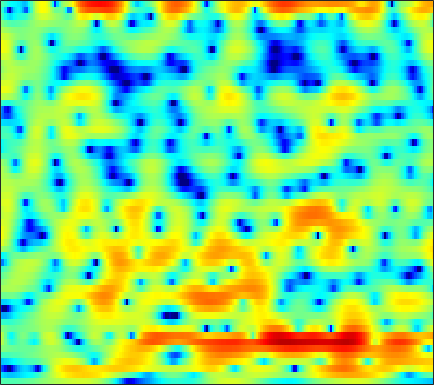

The data file committed next to this chart (first rows):
-1.9993, -2.0427, -2.0969, -2.1453, -2.1644, -2.1765, -2.1384, -2.0951, -2.0198, -1.9052, -1.7602, -1.6301, -1.4379, -1.219, -1.0249, -0.74757, -0.4724, -0.25755, 0.027974, 0.31347, 0.60196, 0.81378, 1.0863, 1.3385
-6.617, -7.133, -7.698, -8.082, -8.209, -8.168, -7.922, -7.657, -7.252, -6.835, -6.428, -6.135, -5.755, -5.351, -5.015, -4.486, -3.843, -3.277, -2.418, -1.488, -0.5261, 0.1988, 1.14, 2.031
-12.69, -14.24, -17.18, -21.04, -21.75, -17.56, -13.76, -11.63, -9.596, -8.238, -7.455, -7.201, -7.325, -8.073, -9.14, -11.57, -15.92, -19.53, -14.38, -8.736, -4.874, -2.675, -0.3487, 1.51
-8.343, -7.915, -7.467, -7.045, -6.693, -6.175, -5.606, -5.158, -4.549, -3.993, -3.51, -3.22, -2.907, -2.676, -2.542, -2.345, -2.106, -1.866, -1.425, -0.8395, -0.1358, 0.4461, 1.249, 2.026
-2.82, -2.762, -2.682, -2.587, -2.502, -2.366, -2.222, -2.094, -1.911, -1.711, -1.507, -1.361, -1.145, -0.9257, -0.7558, -0.5081, -0.2424, -0.03945, 0.252, 0.5575, 0.8673, 1.103, 1.402, 1.666
0.3528, 0.1048, -0.2349, -0.5541, -0.7591, -0.9618, -1.106, -1.166, -1.207, -1.202, -1.195, -1.202, -1.189, -1.144, -1.062, -0.8637, -0.5779, -0.3008, 0.1211, 0.5632, 0.9566, 1.219, 1.478, 1.609
2.798, 1.63, -0.1668, -2.042, -3.167, -3.722, -3.18, -2.452, -1.617, -1.155, -1.123, -1.409, -2.229, -3.561, -4.795, -5.97, -5.287, -3.712, -1.466, 0.449, 1.851, 2.599, 3.211, 3.408
2.962, 1.483, -0.8557, -3.479, -5.114, -5.461, -3.964, -2.623, -1.243, -0.4239, -0.1288, -0.2403, -0.7997, -1.768, -2.619, -3.386, -2.938, -1.857, -0.0962, 1.468, 2.62, 3.201, 3.597, 3.556
0.4787, -0.06749, -0.7166, -1.247, -1.51, -1.651, -1.583, -1.446, -1.202, -0.9396, -0.7039, -0.5572, -0.4097, -0.2542, -0.1144, 0.1129, 0.3997, 0.6563, 1.043, 1.42, 1.707, 1.842, 1.879, 1.73
-3.195, -3.417, -3.593, -3.611, -3.528, -3.311, -3.005, -2.741, -2.345, -1.915, -1.485, -1.163, -0.7571, -0.3529, -0.05392, 0.3327, 0.7114, 0.9835, 1.317, 1.598, 1.827, 1.947, 2.027, 2.01
-9.261, -9.503, -9.402, -8.76, -8.05, -6.996, -5.952, -5.226, -4.375, -3.608, -2.946, -2.465, -1.861, -1.266, -0.8266, -0.2305, 0.3589, 0.7909, 1.333, 1.813, 2.218, 2.471, 2.717, 2.862
-17.41, -22.86, -31.66, -17.55, -13.46, -10.14, -8.087, -7.013, -6.059, -5.508, -5.206, -5.005, -4.627, -4.005, -3.368, -2.335, -1.214, -0.3926, 0.6152, 1.502, 2.251, 2.713, 3.216, 3.585
-7.605, -7.708, -7.557, -6.96, -6.387, -5.661, -5.174, -5.078, -5.43, -6.475, -8.411, -10.79, -15.58, -15.71, -11.39, -7.034, -4.082, -2.464, -0.8363, 0.409, 1.385, 1.992, 2.689, 3.279
-0.8301, -0.7745, -0.7007, -0.6085, -0.571, -0.5941, -0.7587, -1.05, -1.681, -2.595, -3.744, -4.718, -5.74, -5.862, -5.332, -4.211, -3.145, -2.519, -1.948, -1.626, -1.413, -1.212, -0.7174, 0.05452
1.205, 1.393, 1.609, 1.772, 1.85, 1.889, 1.818, 1.697, 1.456, 1.117, 0.7071, 0.3955, -0.03306, -0.4381, -0.73, -1.171, -1.796, -2.461, -3.725, -5.704, -8.827, -12.34, -15.4, -9.995
-0.03349, 0.4377, 0.9832, 1.422, 1.688, 1.954, 2.124, 2.197, 2.21, 2.122, 1.939, 1.75, 1.424, 0.9871, 0.5781, -0.09646, -0.938, -1.708, -2.951, -4.41, -5.962, -6.917, -7.333, -6.519
-1.855, -1.199, -0.4349, 0.2417, 0.6913, 1.213, 1.643, 1.899, 2.135, 2.271, 2.295, 2.226, 2.043, 1.744, 1.437, 0.9286, 0.3088, -0.2304, -1.023, -1.838, -2.618, -3.127, -3.626, -3.868
-3.389, -2.96, -2.188, -1.252, -0.5295, 0.3749, 1.169, 1.649, 2.155, 2.518, 2.74, 2.811, 2.799, 2.661, 2.482, 2.134, 1.652, 1.202, 0.4666, -0.4284, -1.531, -2.49, -3.982, -5.648
-11.27, -11.04, -7.369, -4.176, -2.415, -0.6907, 0.5068, 1.159, 1.81, 2.245, 2.538, 2.701, 2.826, 2.872, 2.843, 2.707, 2.442, 2.159, 1.629, 0.8651, -0.1756, -1.215, -3.081, -5.755
-5.256, -5.499, -4.497, -3.086, -2.221, -1.396, -0.9854, -0.8358, -0.7751, -0.7816, -0.744, -0.6142, -0.3558, -0.03573, 0.2014, 0.477, 0.6827, 0.7542, 0.7564, 0.6616, 0.4696, 0.2696, -0.04091, -0.3226
1.719, 1.115, 0.4005, -0.3054, -0.9017, -1.904, -3.184, -4.386, -6.301, -8.131, -9.008, -8.661, -7.345, -5.936, -5.026, -4.054, -3.306, -2.869, -2.345, -1.823, -1.266, -0.7962, -0.111, 0.6261
4.402, 3.665, 2.576, 1.291, 0.1697, -1.656, -3.939, -6.121, -9.953, -15.22, -19.3, -16.39, -12.66, -10.45, -9.385, -8.575, -8.279, -8.159, -7.936, -7.339, -6.074, -4.795, -2.898, -1.029
5.253, 4.608, 3.587, 2.367, 1.305, -0.3194, -2.198, -3.707, -5.816, -7.778, -9.31, -10.24, -10.95, -11.33, -11.55, -11.97, -12.92, -14.31, -18.41, -33.32, -17.45, -11.5, -6.59, -3.193
4.874, 4.462, 3.725, 2.774, 1.906, 0.5538, -1.032, -2.392, -4.451, -6.781, -9.441, -11.65, -14.73, -16.59, -16.31, -14.7, -13.12, -12.38, -11.55, -10.47, -8.616, -6.875, -4.433, -2.211
3.719, 3.673, 3.383, 2.821, 2.215, 1.169, -0.1676, -1.379, -3.225, -5.508, -8.185, -10.66, -14.49, -16.95, -15.76, -12.7, -10.03, -8.459, -6.685, -5.168, -3.76, -2.743, -1.455, -0.299
2.385, 2.866, 3.139, 3.011, 2.662, 1.909, 0.8532, -0.09442, -1.521, -3.052, -4.521, -5.476, -6.343, -6.605, -6.418, -5.677, -4.664, -3.828, -2.705, -1.698, -0.828, -0.2822, 0.2716, 0.6472
2.533, 3.256, 3.755, 3.785, 3.528, 2.817, 1.719, 0.6308, -1.131, -3.162, -5.231, -6.309, -6.63, -5.722, -4.651, -3.182, -1.859, -0.9954, -0.05246, 0.6596, 1.126, 1.285, 1.253, 0.8988
3.361, 3.803, 4.093, 4.028, 3.748, 3.028, 1.861, 0.6527, -1.54, -4.673, -9.609, -15.69, -15.04, -8.387, -5.465, -2.864, -1.135, -0.1962, 0.6564, 1.155, 1.328, 1.264, 0.9207, 0.248
2.929, 3.2, 3.366, 3.304, 3.096, 2.613, 1.887, 1.205, 0.09288, -1.088, -2.184, -2.71, -2.879, -2.448, -1.907, -1.133, -0.4766, -0.1166, 0.1615, 0.1956, -0.02237, -0.3245, -0.919, -1.681
2.37, 2.587, 2.741, 2.743, 2.646, 2.419, 2.103, 1.818, 1.422, 1.029, 0.7053, 0.5235, 0.3751, 0.3355, 0.3521, 0.3649, 0.326, 0.2092, -0.07582, -0.5542, -1.238, -1.917, -3.025, -4.346
2.124, 2.24, 2.278, 2.211, 2.122, 1.966, 1.807, 1.7, 1.615, 1.565, 1.566, 1.569, 1.588, 1.571, 1.516, 1.364, 1.084, 0.7755, 0.1943, -0.5978, -1.64, -2.608, -4.197, -6.245
2.091, 1.956, 1.638, 1.212, 0.8663, 0.4433, 0.1751, 0.1483, 0.3258, 0.7315, 1.22, 1.591, 2.008, 2.284, 2.375, 2.332, 2.074, 1.74, 1.089, 0.1985, -0.9401, -1.939, -3.445, -5.11
2.103, 1.632, 0.7431, -0.5093, -1.721, -3.617, -5.268, -5.479, -4.085, -1.93, -0.01982, 1.145, 2.308, 3.095, 3.454, 3.643, 3.517, 3.217, 2.557, 1.578, 0.3124, -0.8444, -2.603, -4.482
1.04, 0.5816, -0.3284, -1.755, -3.342, -6.418, -10.89, -12.19, -7.527, -3.34, -0.4852, 1.065, 2.559, 3.562, 4.048, 4.363, 4.335, 4.083, 3.445, 2.44, 1.01, -0.3965, -2.877, -6.481
-2.406, -2.19, -2.121, -2.284, -2.513, -2.854, -2.982, -2.753, -2.038, -0.9438, 0.2362, 1.079, 2.041, 2.774, 3.153, 3.432, 3.439, 3.273, 2.798, 2.057, 1.026, 0.07884, -1.397, -2.995
-6.149, -4.964, -3.89, -3.197, -2.817, -2.448, -2.092, -1.798, -1.283, -0.6773, 0.0141, 0.5383, 1.222, 1.803, 2.133, 2.416, 2.489, 2.406, 2.121, 1.645, 1.043, 0.5409, -0.1166, -0.6643
-5.719, -4.763, -3.827, -3.243, -3, -2.805, -2.699, -2.622, -2.371, -1.894, -1.154, -0.5022, 0.4086, 1.225, 1.734, 2.197, 2.401, 2.36, 2.076, 1.543, 0.8389, 0.2732, -0.397, -0.797
-2.81, -2.547, -2.365, -2.446, -2.734, -3.433, -4.554, -5.57, -6.838, -6.636, -4.695, -2.822, -0.6169, 1.117, 2.088, 2.952, 3.344, 3.333, 2.878, 1.911, 0.3286, -1.324, -4.099, -6.27
-2.933, -2.898, -3.039, -3.412, -3.864, -4.924, -6.686, -8.765, -13.1, -14.37, -8.463, -4.97, -1.69, 0.6089, 1.822, 2.922, 3.474, 3.57, 3.243, 2.361, 0.8417, -0.8132, -3.683, -6.078
-6.778, -6.895, -7.096, -7.238, -7.232, -7.143, -7.014, -6.871, -6.447, -5.606, -4.299, -3.106, -1.537, -0.1405, 0.7282, 1.622, 2.195, 2.423, 2.475, 2.252, 1.823, 1.453, 1.023, 0.8482
-10.77, -12.04, -13.88, -14.39, -13.25, -10.85, -8.656, -7.319, -5.748, -4.39, -3.177, -2.324, -1.248, -0.3106, 0.303, 0.9844, 1.504, 1.767, 1.994, 2.093, 2.107, 2.099, 2.082, 2.125
-10.01, -12.03, -15.88, -17.8, -14.85, -10.77, -7.919, -6.301, -4.72, -3.47, -2.443, -1.793, -0.989, -0.2745, 0.2057, 0.7503, 1.17, 1.404, 1.603, 1.71, 1.76, 1.771, 1.809, 1.895
-3.162, -3.632, -4.154, -4.319, -4.175, -3.693, -3.128, -2.74, -2.366, -2.116, -1.887, -1.655, -1.239, -0.6652, -0.191, 0.3906, 0.8175, 1.014, 1.06, 0.8771, 0.5307, 0.2432, -0.01263, 0.0123
2.631, 2.493, 2.276, 2.025, 1.798, 1.402, 0.8461, 0.2216, -0.8704, -2.396, -4.195, -5.214, -5.136, -3.526, -2.163, -0.7009, 0.1966, 0.4598, 0.2875, -0.542, -2.102, -3.76, -6.427, -7.581
4.55, 4.565, 4.47, 4.217, 3.91, 3.286, 2.348, 1.371, -0.449, -3.133, -7.319, -11.74, -11.78, -6.478, -3.881, -1.73, -0.6249, -0.3435, -0.6027, -1.581, -3.36, -5.328, -8.666, -10.44
3.332, 3.583, 3.761, 3.745, 3.601, 3.224, 2.619, 2.038, 1.064, -0.03007, -1.049, -1.595, -1.829, -1.553, -1.165, -0.6758, -0.4192, -0.4184, -0.7193, -1.336, -2.221, -2.978, -3.97, -4.717
1.376, 1.966, 2.516, 2.822, 2.903, 2.845, 2.631, 2.386, 1.997, 1.579, 1.196, 0.9583, 0.7478, 0.6256, 0.5648, 0.4652, 0.2997, 0.0998, -0.2995, -0.874, -1.611, -2.26, -3.257, -4.425
0.2847, 1.078, 1.811, 2.237, 2.396, 2.433, 2.33, 2.185, 1.969, 1.756, 1.573, 1.466, 1.351, 1.263, 1.183, 1.038, 0.8203, 0.5795, 0.1515, -0.4212, -1.141, -1.797, -2.819, -4.073
1.135, 1.69, 2.15, 2.304, 2.256, 2.009, 1.619, 1.289, 0.8892, 0.6284, 0.5596, 0.6227, 0.7948, 0.997, 1.114, 1.19, 1.123, 0.9625, 0.6141, 0.1169, -0.5369, -1.119, -1.988, -2.963
3.276, 3.425, 3.372, 3.003, 2.506, 1.534, 0.217, -0.9294, -2.449, -3.33, -3.028, -2.216, -0.9506, 0.1254, 0.7237, 1.237, 1.417, 1.367, 1.06, 0.5303, -0.163, -0.7573, -1.581, -2.332
5.062, 4.961, 4.562, 3.83, 3.005, 1.446, -0.8607, -3.362, -8.873, -24.91, -11.03, -6.094, -2.501, -0.4191, 0.5686, 1.309, 1.545, 1.432, 0.9138, -0.007035, -1.26, -2.359, -3.847, -4.906
4.956, 4.782, 4.355, 3.695, 3.033, 1.93, 0.5905, -0.4932, -1.857, -2.631, -2.433, -1.791, -0.7375, 0.1717, 0.6622, 0.9975, 0.953, 0.6316, -0.1922, -1.565, -3.702, -6.021, -10.87, -22.38
3.633, 3.431, 3.068, 2.597, 2.198, 1.615, 1.039, 0.6266, 0.2118, -0.02511, -0.05225, 0.03786, 0.2459, 0.4762, 0.589, 0.6275, 0.4459, 0.1409, -0.5271, -1.521, -2.872, -4.068, -5.713, -6.825
2.089, 1.788, 1.362, 0.9369, 0.6489, 0.3121, 0.04875, -0.1036, -0.2108, -0.2216, -0.1446, -0.04055, 0.1355, 0.3329, 0.4654, 0.58, 0.5837, 0.5121, 0.2695, -0.1214, -0.5985, -0.9917, -1.466, -1.788
0.3445, -0.2171, -0.956, -1.552, -1.875, -2.069, -2.083, -1.971, -1.821, -1.62, -1.368, -1.117, -0.693, -0.21, 0.1918, 0.685, 1.116, 1.349, 1.536, 1.567, 1.457, 1.297, 1.029, 0.755
-1.705, -2.926, -4.827, -6.523, -7.119, -6.657, -5.57, -4.853, -4.237, -3.985, -3.871, -3.675, -2.987, -1.796, -0.7368, 0.6744, 1.877, 2.559, 3.196, 3.507, 3.484, 3.305, 2.874, 2.316
-2.662, -4.22, -7.869, -15.01, -19.8, -11.66, -7.796, -6.551, -6.007, -6.804, -9.196, -12.4, -13.09, -6.621, -2.97, 0.4735, 2.813, 4.035, 5.058, 5.462, 5.291, 4.788, 3.625, 1.945
-1.94, -2.36, -3.355, -4.502, -5.132, -5.595, -5.779, -5.94, -6.43, -7.157, -8.095, -8.519, -7.595, -4.742, -2.329, 0.5742, 2.771, 3.995, 5.043, 5.435, 5.175, 4.448, 2.653, -0.6253
